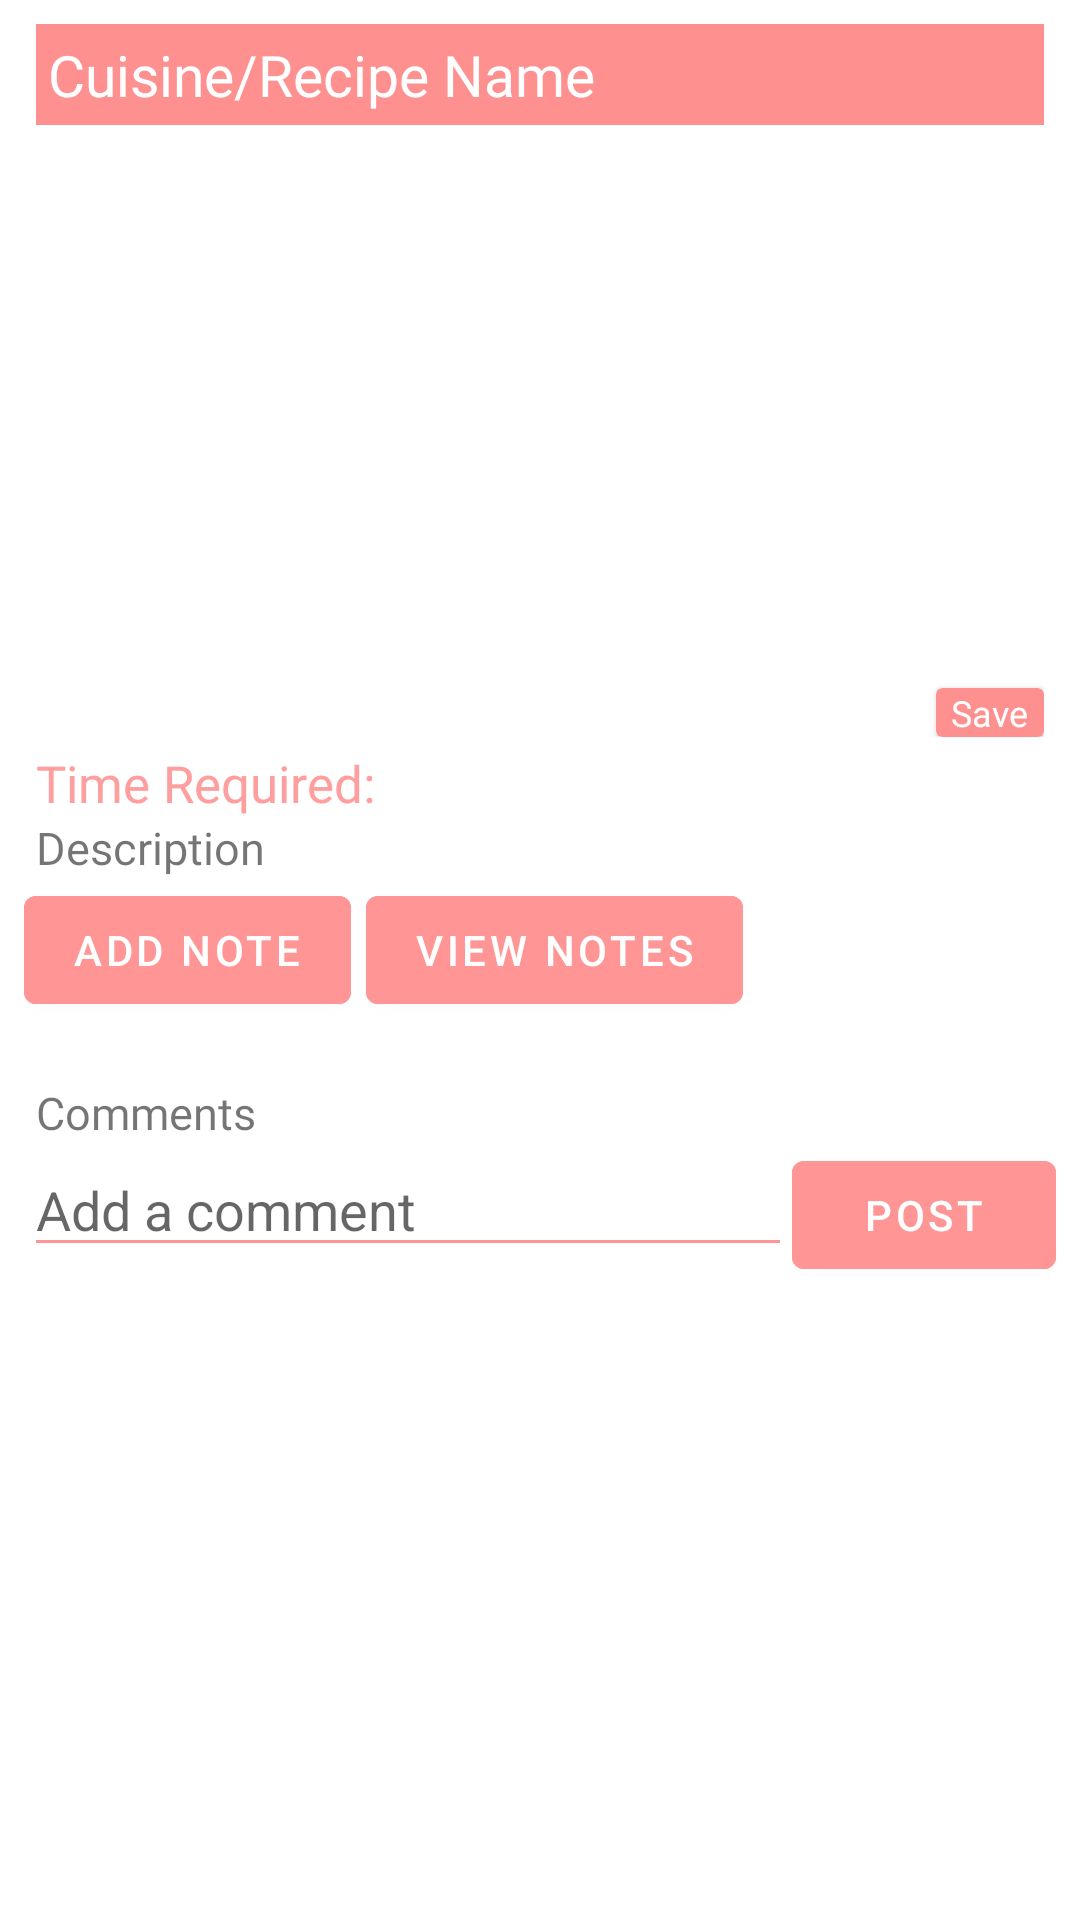

Write the Android layout XML for this screen, with the resource values it uses.
<!-- AndroidManifest.xml: application theme Theme.CookBook -->
<!-- res/layout/activity_detail.xml -->
<?xml version="1.0" encoding="utf-8"?>
<com.google.android.material.card.MaterialCardView xmlns:android="http://schemas.android.com/apk/res/android"
    xmlns:tools="http://schemas.android.com/tools"
    android:layout_width="match_parent"
    xmlns:app="http://schemas.android.com/apk/res-auto"
   android:padding="15dp"
    android:layout_height="wrap_content"
    app:cardElevation="0dp"
    app:cardCornerRadius="5dp">

    <androidx.core.widget.NestedScrollView
        android:layout_width="match_parent"
        android:layout_height="match_parent">





    <LinearLayout
        android:layout_width="match_parent"
        android:orientation="vertical"
        android:padding="8dp"
        android:layout_height="wrap_content">

        <TextView
            android:id="@+id/name"
            android:layout_width="match_parent"
            android:layout_height="wrap_content"
            android:textSize="19sp"
            android:background="#FF9090"
            android:padding="4dp"
            android:layout_marginStart="4dp"
            android:layout_marginEnd="4dp"
            android:text="Cuisine/Recipe Name"
            android:fontFamily="@font/poppins_medium"
            android:textColor="#FFFFFF"/>

        <RelativeLayout
            android:layout_width="match_parent"
            android:layout_margin="4dp"

            android:layout_height="200dp">

            <androidx.cardview.widget.CardView
                android:layout_width="wrap_content"
                android:layout_alignParentEnd="true"
                android:layout_alignParentBottom="true"
                android:backgroundTint="#FF9090"
                android:layout_height="wrap_content"
                tools:ignore="RtlSymmetry">

                <TextView
                    android:id="@+id/bookmarkit"
                    android:layout_width="match_parent"
                    android:layout_height="wrap_content"
                    android:textSize="12sp"
                    android:paddingStart="5dp"
                    android:paddingEnd="15dp"
                    android:layout_marginEnd="-10dp"
                    android:text="Save"
                    android:fontFamily="@font/poppins_medium"
                    android:textColor="#FFFFFF"/>



            </androidx.cardview.widget.CardView>

            <ImageView
                android:layout_width="match_parent"
                android:layout_height="200dp"
                android:id="@+id/image"
                android:scaleType="centerCrop"/>





        </RelativeLayout>





        <TextView
            android:id="@+id/time"
            android:layout_width="match_parent"
            android:layout_height="wrap_content"
            android:textColor="#FF9E9E"
            android:textSize="17sp"
            android:layout_marginStart="4dp"
            android:layout_marginEnd="4dp"
            android:text="Time Required:"
            android:fontFamily="@font/poppins_medium" />

        <TextView
            android:id="@+id/desc"
            android:layout_width="match_parent"
            android:layout_height="wrap_content"
            android:textSize="15sp"
            android:layout_marginStart="4dp"
            android:layout_marginEnd="4dp"
            android:text="Description"
            android:fontFamily="@font/poppins_medium" />

        <LinearLayout
            android:layout_width="match_parent"
            android:orientation="horizontal"
            android:layout_height="wrap_content">

            <com.google.android.material.button.MaterialButton
                android:id="@+id/addnotes"
                android:backgroundTint="#FF9595"
                android:layout_marginEnd="5dp"
                android:layout_width="wrap_content"
                android:text="Add Note"
                android:layout_height="wrap_content"/>

            <com.google.android.material.button.MaterialButton
                android:id="@+id/viewnote"
                android:backgroundTint="#FF9595"
                android:layout_width="wrap_content"
                android:text="View Notes"
                android:layout_height="wrap_content"/>

        </LinearLayout>




        <TextView
            android:layout_width="match_parent"
            android:layout_height="wrap_content"
            android:text="Comments"
            android:layout_marginTop="20dp"
            android:layout_marginStart="4dp"
            android:layout_marginEnd="4dp"
            android:fontFamily="@font/poppins_medium"
            android:textSize="15sp"
            />

        <RelativeLayout
            android:layout_width="match_parent"
            android:layout_height="wrap_content">

            <com.google.android.material.textfield.TextInputEditText
                android:id="@+id/addcomment"
                android:layout_width="match_parent"
                android:layout_toStartOf="@id/post"
                android:hint="Add a comment"
                android:maxLength="150"
                android:backgroundTint="#FF9595"
                android:layout_height="wrap_content"/>

            <com.google.android.material.button.MaterialButton
                android:id="@+id/post"
                android:layout_alignParentEnd="true"
                android:backgroundTint="#FF9595"
                android:layout_width="wrap_content"
                android:text="Post"
                android:layout_height="wrap_content"/>


        </RelativeLayout>


        <TextView
            android:layout_width="match_parent"
            android:layout_height="wrap_content"
            android:text="No comments !"
            android:layout_marginTop="20dp"
            android:visibility="gone"
            android:id="@+id/notice"
            android:layout_marginStart="4dp"
            android:layout_marginEnd="4dp"
            android:fontFamily="@font/poppins_medium"
            android:textSize="12sp"
            />

        <androidx.recyclerview.widget.RecyclerView
            android:layout_width="match_parent"
            android:layout_height="wrap_content"
            android:id="@+id/commentsrv"
            tools:listitem="@layout/item_comment"
            android:nestedScrollingEnabled="false"/>


    </LinearLayout>
    </androidx.core.widget.NestedScrollView>



</com.google.android.material.card.MaterialCardView>
<!-- res/layout/item_comment.xml (included above) -->
<?xml version="1.0" encoding="utf-8"?>
<LinearLayout xmlns:android="http://schemas.android.com/apk/res/android"
    android:layout_width="match_parent"
    xmlns:app="http://schemas.android.com/apk/res-auto"
    android:orientation="vertical"
    android:layout_margin="10dp"
    android:layout_height="wrap_content">

    <TextView
        android:layout_width="match_parent"
        android:text="User name"
        android:id="@+id/name"
        android:layout_marginStart="2dp"
        android:layout_marginBottom="4dp"
        android:fontFamily="@font/poppins_medium"
        android:layout_height="wrap_content"/>

    <androidx.cardview.widget.CardView
        android:layout_width="match_parent"
        android:layout_marginBottom="5dp"
        app:cardCornerRadius="10dp"
        android:layout_height="wrap_content">

        <TextView
            android:layout_width="match_parent"
            android:text="Comment"
            android:background="#FF9696"
            android:paddingStart="10dp"
            android:textColor="@color/white"
            android:paddingEnd="10dp"
            android:paddingTop="10dp"
            android:paddingBottom="10dp"
            android:id="@+id/comment"
            android:layout_height="wrap_content"/>

    </androidx.cardview.widget.CardView>

</LinearLayout>
<!-- resources referenced by this layout -->
<resources>
  <style name="Theme.CookBook" parent="Theme.MaterialComponents.DayNight.DarkActionBar">
          
          <item name="colorPrimary">@color/white</item>
          <item name="colorPrimaryVariant">@color/white</item>
          <item name="colorOnPrimary">@color/white</item>
          
          <item name="colorSecondary">@color/teal_200</item>
          <item name="colorSecondaryVariant">@color/teal_700</item>
          <item name="colorOnSecondary">@color/black</item>
          
          <item name="android:statusBarColor" tools:targetApi="l">?attr/colorOnSecondary</item>
          
      </style>
  <!-- not gathered from this repository: default colours our renderer supplied (Android Studio template values) -->
  <color name="teal_200">#FF03DAC5</color>
  <color name="teal_700">#FF018786</color>
  <color name="black">#FF000000</color>
  <color name="white">#FFFFFFFF</color>
</resources>
